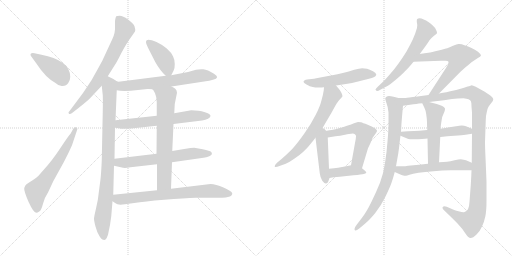
t = 0.00 s
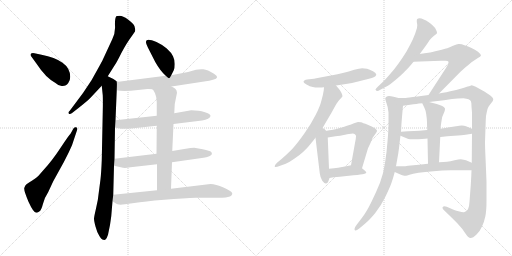
t = 3.36 s
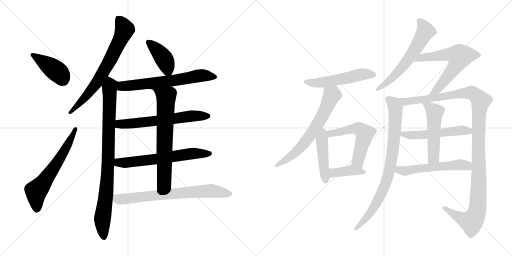
t = 6.71 s
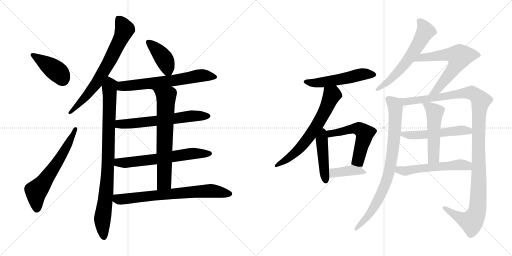
t = 10.07 s
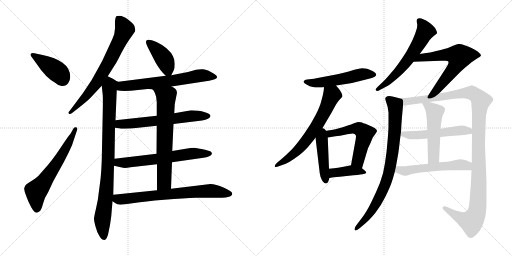
t = 13.42 s
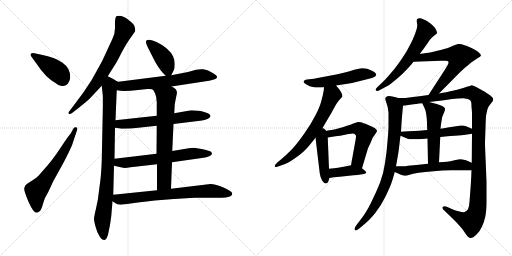
t = 16.78 s

The animated SVG that drew these frames (rendered in a browser with its animation timeline set to each time). Animation: 22 CSS @keyframes rules; one cycle of 16.78 s.

<svg version="1.1" viewBox="0 0 2048 1024" xmlns="http://www.w3.org/2000/svg">
  <g stroke="lightgray" stroke-dasharray="1,1" stroke-width="1" transform="scale(4, 4)">
    <line x1="0" y1="0" x2="256" y2="256"></line>
    <line x1="256" y1="0" x2="0" y2="256"></line>
    <line x1="128" y1="0" x2="128" y2="256"></line>
    <line x1="0" y1="128" x2="256" y2="128"></line>
    <line x1="256" y1="0" x2="512" y2="256"></line>
    <line x1="512" y1="0" x2="256" y2="256"></line>
    <line x1="384" y1="0" x2="384" y2="256"></line>
    <line x1="256" y1="128" x2="512" y2="128"></line>
  </g>
<g transform="scale(1, -1) translate(0, -850)">
   <style type="text/css">
    @keyframes keyframes0 {
      from {
       stroke: black;
       stroke-dashoffset: 414;
       stroke-width: 128;
       }
       57% {
       animation-timing-function: step-end;
       stroke: black;
       stroke-dashoffset: 0;
       stroke-width: 128;
       }
       to {
       stroke: black;
       stroke-width: 1024;
       }
       }
       #make-me-a-hanzi-animation-0 {
         animation: keyframes0 0.586914s both;
         animation-delay: 0.000000s;
         animation-timing-function: linear;
       }
    @keyframes keyframes1 {
      from {
       stroke: black;
       stroke-dashoffset: 624;
       stroke-width: 128;
       }
       67% {
       animation-timing-function: step-end;
       stroke: black;
       stroke-dashoffset: 0;
       stroke-width: 128;
       }
       to {
       stroke: black;
       stroke-width: 1024;
       }
       }
       #make-me-a-hanzi-animation-1 {
         animation: keyframes1 0.757812s both;
         animation-delay: 0.586914s;
         animation-timing-function: linear;
       }
    @keyframes keyframes2 {
      from {
       stroke: black;
       stroke-dashoffset: 708;
       stroke-width: 128;
       }
       70% {
       animation-timing-function: step-end;
       stroke: black;
       stroke-dashoffset: 0;
       stroke-width: 128;
       }
       to {
       stroke: black;
       stroke-width: 1024;
       }
       }
       #make-me-a-hanzi-animation-2 {
         animation: keyframes2 0.826172s both;
         animation-delay: 1.344726s;
         animation-timing-function: linear;
       }
    @keyframes keyframes3 {
      from {
       stroke: black;
       stroke-dashoffset: 889;
       stroke-width: 128;
       }
       74% {
       animation-timing-function: step-end;
       stroke: black;
       stroke-dashoffset: 0;
       stroke-width: 128;
       }
       to {
       stroke: black;
       stroke-width: 1024;
       }
       }
       #make-me-a-hanzi-animation-3 {
         animation: keyframes3 0.973470s both;
         animation-delay: 2.170898s;
         animation-timing-function: linear;
       }
    @keyframes keyframes4 {
      from {
       stroke: black;
       stroke-dashoffset: 407;
       stroke-width: 128;
       }
       57% {
       animation-timing-function: step-end;
       stroke: black;
       stroke-dashoffset: 0;
       stroke-width: 128;
       }
       to {
       stroke: black;
       stroke-width: 1024;
       }
       }
       #make-me-a-hanzi-animation-4 {
         animation: keyframes4 0.581217s both;
         animation-delay: 3.144368s;
         animation-timing-function: linear;
       }
    @keyframes keyframes5 {
      from {
       stroke: black;
       stroke-dashoffset: 652;
       stroke-width: 128;
       }
       68% {
       animation-timing-function: step-end;
       stroke: black;
       stroke-dashoffset: 0;
       stroke-width: 128;
       }
       to {
       stroke: black;
       stroke-width: 1024;
       }
       }
       #make-me-a-hanzi-animation-5 {
         animation: keyframes5 0.780599s both;
         animation-delay: 3.725585s;
         animation-timing-function: linear;
       }
    @keyframes keyframes6 {
      from {
       stroke: black;
       stroke-dashoffset: 629;
       stroke-width: 128;
       }
       67% {
       animation-timing-function: step-end;
       stroke: black;
       stroke-dashoffset: 0;
       stroke-width: 128;
       }
       to {
       stroke: black;
       stroke-width: 1024;
       }
       }
       #make-me-a-hanzi-animation-6 {
         animation: keyframes6 0.761882s both;
         animation-delay: 4.506184s;
         animation-timing-function: linear;
       }
    @keyframes keyframes7 {
      from {
       stroke: black;
       stroke-dashoffset: 634;
       stroke-width: 128;
       }
       67% {
       animation-timing-function: step-end;
       stroke: black;
       stroke-dashoffset: 0;
       stroke-width: 128;
       }
       to {
       stroke: black;
       stroke-width: 1024;
       }
       }
       #make-me-a-hanzi-animation-7 {
         animation: keyframes7 0.765951s both;
         animation-delay: 5.268066s;
         animation-timing-function: linear;
       }
    @keyframes keyframes8 {
      from {
       stroke: black;
       stroke-dashoffset: 679;
       stroke-width: 128;
       }
       69% {
       animation-timing-function: step-end;
       stroke: black;
       stroke-dashoffset: 0;
       stroke-width: 128;
       }
       to {
       stroke: black;
       stroke-width: 1024;
       }
       }
       #make-me-a-hanzi-animation-8 {
         animation: keyframes8 0.802572s both;
         animation-delay: 6.034017s;
         animation-timing-function: linear;
       }
    @keyframes keyframes9 {
      from {
       stroke: black;
       stroke-dashoffset: 721;
       stroke-width: 128;
       }
       70% {
       animation-timing-function: step-end;
       stroke: black;
       stroke-dashoffset: 0;
       stroke-width: 128;
       }
       to {
       stroke: black;
       stroke-width: 1024;
       }
       }
       #make-me-a-hanzi-animation-9 {
         animation: keyframes9 0.836751s both;
         animation-delay: 6.836589s;
         animation-timing-function: linear;
       }
    @keyframes keyframes10 {
      from {
       stroke: black;
       stroke-dashoffset: 538;
       stroke-width: 128;
       }
       64% {
       animation-timing-function: step-end;
       stroke: black;
       stroke-dashoffset: 0;
       stroke-width: 128;
       }
       to {
       stroke: black;
       stroke-width: 1024;
       }
       }
       #make-me-a-hanzi-animation-10 {
         animation: keyframes10 0.687826s both;
         animation-delay: 7.673340s;
         animation-timing-function: linear;
       }
    @keyframes keyframes11 {
      from {
       stroke: black;
       stroke-dashoffset: 662;
       stroke-width: 128;
       }
       68% {
       animation-timing-function: step-end;
       stroke: black;
       stroke-dashoffset: 0;
       stroke-width: 128;
       }
       to {
       stroke: black;
       stroke-width: 1024;
       }
       }
       #make-me-a-hanzi-animation-11 {
         animation: keyframes11 0.788737s both;
         animation-delay: 8.361166s;
         animation-timing-function: linear;
       }
    @keyframes keyframes12 {
      from {
       stroke: black;
       stroke-dashoffset: 448;
       stroke-width: 128;
       }
       59% {
       animation-timing-function: step-end;
       stroke: black;
       stroke-dashoffset: 0;
       stroke-width: 128;
       }
       to {
       stroke: black;
       stroke-width: 1024;
       }
       }
       #make-me-a-hanzi-animation-12 {
         animation: keyframes12 0.614583s both;
         animation-delay: 9.149903s;
         animation-timing-function: linear;
       }
    @keyframes keyframes13 {
      from {
       stroke: black;
       stroke-dashoffset: 560;
       stroke-width: 128;
       }
       65% {
       animation-timing-function: step-end;
       stroke: black;
       stroke-dashoffset: 0;
       stroke-width: 128;
       }
       to {
       stroke: black;
       stroke-width: 1024;
       }
       }
       #make-me-a-hanzi-animation-13 {
         animation: keyframes13 0.705729s both;
         animation-delay: 9.764486s;
         animation-timing-function: linear;
       }
    @keyframes keyframes14 {
      from {
       stroke: black;
       stroke-dashoffset: 401;
       stroke-width: 128;
       }
       57% {
       animation-timing-function: step-end;
       stroke: black;
       stroke-dashoffset: 0;
       stroke-width: 128;
       }
       to {
       stroke: black;
       stroke-width: 1024;
       }
       }
       #make-me-a-hanzi-animation-14 {
         animation: keyframes14 0.576335s both;
         animation-delay: 10.470215s;
         animation-timing-function: linear;
       }
    @keyframes keyframes15 {
      from {
       stroke: black;
       stroke-dashoffset: 612;
       stroke-width: 128;
       }
       67% {
       animation-timing-function: step-end;
       stroke: black;
       stroke-dashoffset: 0;
       stroke-width: 128;
       }
       to {
       stroke: black;
       stroke-width: 1024;
       }
       }
       #make-me-a-hanzi-animation-15 {
         animation: keyframes15 0.748047s both;
         animation-delay: 11.046550s;
         animation-timing-function: linear;
       }
    @keyframes keyframes16 {
      from {
       stroke: black;
       stroke-dashoffset: 631;
       stroke-width: 128;
       }
       67% {
       animation-timing-function: step-end;
       stroke: black;
       stroke-dashoffset: 0;
       stroke-width: 128;
       }
       to {
       stroke: black;
       stroke-width: 1024;
       }
       }
       #make-me-a-hanzi-animation-16 {
         animation: keyframes16 0.763509s both;
         animation-delay: 11.794597s;
         animation-timing-function: linear;
       }
    @keyframes keyframes17 {
      from {
       stroke: black;
       stroke-dashoffset: 835;
       stroke-width: 128;
       }
       73% {
       animation-timing-function: step-end;
       stroke: black;
       stroke-dashoffset: 0;
       stroke-width: 128;
       }
       to {
       stroke: black;
       stroke-width: 1024;
       }
       }
       #make-me-a-hanzi-animation-17 {
         animation: keyframes17 0.929525s both;
         animation-delay: 12.558106s;
         animation-timing-function: linear;
       }
    @keyframes keyframes18 {
      from {
       stroke: black;
       stroke-dashoffset: 1209;
       stroke-width: 128;
       }
       80% {
       animation-timing-function: step-end;
       stroke: black;
       stroke-dashoffset: 0;
       stroke-width: 128;
       }
       to {
       stroke: black;
       stroke-width: 1024;
       }
       }
       #make-me-a-hanzi-animation-18 {
         animation: keyframes18 1.233887s both;
         animation-delay: 13.487631s;
         animation-timing-function: linear;
       }
    @keyframes keyframes19 {
      from {
       stroke: black;
       stroke-dashoffset: 532;
       stroke-width: 128;
       }
       63% {
       animation-timing-function: step-end;
       stroke: black;
       stroke-dashoffset: 0;
       stroke-width: 128;
       }
       to {
       stroke: black;
       stroke-width: 1024;
       }
       }
       #make-me-a-hanzi-animation-19 {
         animation: keyframes19 0.682943s both;
         animation-delay: 14.721518s;
         animation-timing-function: linear;
       }
    @keyframes keyframes20 {
      from {
       stroke: black;
       stroke-dashoffset: 515;
       stroke-width: 128;
       }
       63% {
       animation-timing-function: step-end;
       stroke: black;
       stroke-dashoffset: 0;
       stroke-width: 128;
       }
       to {
       stroke: black;
       stroke-width: 1024;
       }
       }
       #make-me-a-hanzi-animation-20 {
         animation: keyframes20 0.669108s both;
         animation-delay: 15.404461s;
         animation-timing-function: linear;
       }
    @keyframes keyframes21 {
      from {
       stroke: black;
       stroke-dashoffset: 554;
       stroke-width: 128;
       }
       64% {
       animation-timing-function: step-end;
       stroke: black;
       stroke-dashoffset: 0;
       stroke-width: 128;
       }
       to {
       stroke: black;
       stroke-width: 1024;
       }
       }
       #make-me-a-hanzi-animation-21 {
         animation: keyframes21 0.700846s both;
         animation-delay: 16.073569s;
         animation-timing-function: linear;
       }
</style>
<path d="M 123.0 627.0 L 147.0 594.0 Q 182.0 540.0 222.0 518.0 Q 237.0 504.0 250.0 506.0 Q 266.0 506.0 273.0 518.0 Q 281.0 529.0 281.0 543.0 Q 280.0 578.0 250.0 599.0 Q 220.0 621.0 166.0 631.0 L 138.0 637.0 Q 118.0 640.0 123.0 627.0 Z" fill="lightgray"></path> 
<path d="M 193.0 82.0 L 213.0 125.0 L 256.0 203.0 Q 275.0 239.0 288.0 269.0 L 308.0 329.0 Q 312.0 339.0 304.0 341.0 Q 296.0 343.0 292.0 333.0 L 282.0 315.0 Q 277.0 311.0 243.0 260.0 Q 209.0 208.0 175.0 171.0 L 153.0 146.0 Q 143.0 136.0 129.0 128.0 Q 115.0 120.0 106.0 113.0 Q 100.0 108.0 97.0 98.0 Q 95.0 87.0 114.0 43.0 Q 134.0 -1.0 145.0 -1.0 Q 150.0 -1.0 157.0 4.0 Q 165.0 8.0 172.0 35.0 Q 179.0 61.0 193.0 82.0 Z" fill="lightgray"></path> 
<path d="M 431.0 545.0 L 460.0 591.0 Q 465.0 597.0 486.0 639.0 Q 508.0 680.0 524.0 701.0 L 540.0 724.0 Q 541.0 727.0 541.0 732.0 L 538.0 745.0 Q 534.0 756.0 512.0 772.0 Q 491.0 787.0 479.0 787.0 Q 467.0 787.0 465.0 785.0 Q 459.0 776.0 460.0 748.0 Q 462.0 719.0 449.0 693.0 L 411.0 611.0 Q 410.0 608.0 390.0 572.0 L 366.0 529.0 L 332.0 478.0 L 279.0 407.0 Q 271.0 400.0 275.0 396.0 Q 279.0 391.0 287.0 397.0 L 314.0 418.0 Q 347.0 444.0 361.0 458.0 L 407.0 507.0 L 431.0 545.0 Z" fill="lightgray"></path> 
<path d="M 465.0 526.0 Q 454.0 535.0 431.0 545.0 C 404.0 558.0 404.0 537.0 407.0 507.0 L 411.0 469.0 Q 412.0 447.0 411.0 403.0 L 407.0 209.0 Q 405.0 159.0 402.0 133.0 L 396.0 87.0 Q 392.0 46.0 384.0 16.0 Q 377.0 -14.0 376.0 -24.0 Q 376.0 -34.0 382.0 -56.0 Q 388.0 -79.0 397.0 -93.0 Q 406.0 -108.0 413.0 -109.0 Q 420.0 -111.0 423.0 -107.0 Q 427.0 -104.0 432.0 -89.0 Q 441.0 -51.0 445.0 -15.0 L 450.0 45.0 L 453.0 71.0 L 456.0 187.0 L 458.0 215.0 L 460.0 339.0 L 462.0 369.0 L 467.0 489.0 C 468.0 519.0 468.0 524.0 465.0 526.0 Z" fill="lightgray"></path> 
<path d="M 685.0 549.0 L 695.0 569.0 Q 699.0 576.0 699.0 594.0 Q 699.0 611.0 692.0 625.0 Q 686.0 639.0 667.0 656.0 Q 648.0 672.0 626.0 682.0 Q 584.0 700.0 584.0 683.0 Q 583.0 678.0 592.0 659.0 L 621.0 602.0 Q 640.0 568.0 663.0 547.0 C 677.0 534.0 677.0 534.0 685.0 549.0 Z" fill="lightgray"></path> 
<path d="M 686.0 504.0 L 823.0 525.0 Q 836.0 527.0 852.0 531.0 Q 883.0 539.0 856.0 555.0 Q 830.0 572.0 813.0 573.0 Q 797.0 574.0 784.0 571.0 L 752.0 562.0 L 685.0 549.0 L 663.0 547.0 L 474.0 523.0 L 465.0 526.0 C 436.0 532.0 437.0 494.0 467.0 489.0 Q 493.0 483.0 552.0 490.0 L 590.0 494.0 Q 598.0 495.0 609.0 493.0 L 686.0 504.0 Z" fill="lightgray"></path> 
<path d="M 794.0 407.0 L 765.0 409.0 L 697.0 397.0 L 627.0 387.0 L 462.0 369.0 C 432.0 366.0 430.0 343.0 460.0 339.0 L 475.0 337.0 Q 482.0 335.0 499.0 335.0 L 525.0 336.0 L 627.0 347.0 L 694.0 354.0 L 792.0 366.0 Q 827.0 368.0 840.0 381.0 L 842.0 387.0 L 841.0 389.0 Q 841.0 393.0 823.0 400.0 Q 805.0 406.0 794.0 407.0 Z" fill="lightgray"></path> 
<path d="M 688.0 201.0 L 814.0 219.0 Q 825.0 221.0 837.0 225.0 Q 854.0 233.0 844.0 243.0 Q 840.0 247.0 811.0 253.0 L 777.0 259.0 Q 764.0 259.0 743.0 255.0 L 689.0 246.0 L 626.0 235.0 L 458.0 215.0 C 428.0 211.0 427.0 194.0 456.0 187.0 L 492.0 179.0 Q 501.0 177.0 522.0 181.0 L 628.0 193.0 L 688.0 201.0 Z" fill="lightgray"></path> 
<path d="M 697.0 397.0 L 699.0 434.0 L 708.0 479.0 Q 707.0 489.0 702.0 494.0 Q 697.0 499.0 686.0 504.0 C 660.0 519.0 591.0 517.0 609.0 493.0 Q 614.0 491.0 620.0 477.0 Q 627.0 462.0 627.0 441.0 L 627.0 387.0 L 627.0 347.0 L 626.0 235.0 L 628.0 193.0 L 628.0 89.0 C 628.0 59.0 683.0 65.0 684.0 95.0 L 688.0 201.0 L 689.0 246.0 L 694.0 354.0 L 697.0 397.0 Z" fill="lightgray"></path> 
<path d="M 450.0 45.0 L 462.0 37.0 Q 471.0 28.0 500.0 33.0 L 537.0 38.0 Q 576.0 44.0 657.0 51.0 Q 738.0 58.0 784.0 59.0 L 888.0 59.0 Q 903.0 59.0 916.0 63.0 Q 929.0 67.0 929.0 77.0 Q 926.0 86.0 894.0 100.0 Q 863.0 114.0 842.0 114.0 L 684.0 95.0 L 628.0 89.0 L 453.0 71.0 C 423.0 68.0 425.0 62.0 450.0 45.0 Z" fill="lightgray"></path> 
<path d="M 1344.0 508.5 L 1364.0 511.5 L 1390.0 515.5 Q 1407.0 518.5 1428.0 523.5 L 1472.0 534.5 Q 1490.0 538.5 1497.0 542.5 Q 1504.0 546.5 1505.0 551.5 L 1505.0 552.5 Q 1505.0 558.5 1492.0 565.5 Q 1478.0 573.5 1468.0 575.5 Q 1458.0 577.5 1449.0 577.5 Q 1438.0 577.5 1417.0 571.5 Q 1396.0 564.5 1371.0 558.5 Q 1347.0 553.5 1334.0 550.5 L 1281.0 540.5 Q 1262.0 536.5 1256.0 535.5 L 1228.0 532.5 Q 1218.0 531.5 1215.0 525.5 Q 1214.0 524.5 1214.0 523.5 Q 1214.0 518.5 1226.0 512.5 Q 1240.0 504.5 1251.0 502.5 Q 1262.0 500.5 1271.0 500.5 L 1278.0 500.5 Q 1285.0 500.5 1296.0 501.5 L 1344.0 508.5 Z" fill="lightgray"></path> 
<path d="M 1281.0 325.5 L 1288.0 335.5 Q 1290.0 337.5 1300.0 355.5 L 1326.0 399.5 Q 1340.0 425.5 1346.0 435.5 Q 1352.0 445.5 1360.0 453.5 Q 1368.0 461.5 1370.0 465.5 Q 1370.0 469.5 1366.0 478.5 Q 1362.0 487.5 1356.0 494.5 L 1344.0 508.5 C 1324.0 531.5 1299.0 531.5 1296.0 501.5 L 1295.0 489.5 Q 1293.0 474.5 1286.0 449.5 Q 1280.0 424.5 1263.0 391.5 Q 1246.0 357.5 1218.0 317.5 Q 1190.0 277.5 1168.0 253.5 Q 1144.0 229.5 1125.0 213.5 L 1108.0 199.5 Q 1099.0 190.5 1099.0 185.5 L 1099.0 184.5 Q 1099.0 182.5 1103.0 182.5 Q 1108.0 182.5 1118.0 186.5 L 1143.0 195.5 Q 1157.0 201.5 1177.0 215.5 Q 1198.0 229.5 1211.0 241.5 Q 1224.0 253.5 1232.0 262.5 L 1246.0 279.5 Q 1252.0 286.5 1262.0 299.5 L 1281.0 325.5 Z" fill="lightgray"></path> 
<path d="M 1262.0 299.5 L 1279.0 157.5 Q 1281.0 140.5 1289.0 127.5 Q 1297.0 116.5 1303.0 116.5 L 1304.0 116.5 Q 1310.0 117.5 1313.0 124.5 Q 1316.0 131.5 1318.0 138.5 L 1316.0 175.5 L 1311.0 300.5 C 1309.0 355.5 1257.0 344.5 1262.0 299.5 Z" fill="lightgray"></path> 
<path d="M 1448.0 177.5 L 1472.0 257.5 L 1482.0 278.5 Q 1491.0 301.5 1492.0 301.5 L 1504.0 318.5 Q 1508.0 323.5 1508.0 327.5 Q 1508.0 331.5 1500.0 337.5 Q 1492.0 343.5 1471.0 351.5 Q 1450.0 359.5 1444.0 361.5 Q 1437.0 362.5 1432.0 362.5 Q 1427.0 361.5 1416.0 357.5 Q 1406.0 353.5 1388.0 347.5 Q 1370.0 341.5 1356.0 337.5 Q 1342.0 333.5 1326.0 330.5 Q 1311.0 327.5 1281.0 325.5 C 1251.0 323.5 1281.0 295.5 1311.0 300.5 L 1342.0 305.5 Q 1360.0 307.5 1380.0 311.5 Q 1399.0 315.5 1404.0 315.5 Q 1408.0 316.5 1411.0 316.5 Q 1416.0 316.5 1418.0 314.5 Q 1422.0 311.5 1424.0 307.5 L 1424.0 305.5 Q 1424.0 297.5 1420.0 278.5 L 1404.0 189.5 C 1399.0 159.5 1439.0 148.5 1448.0 177.5 Z" fill="lightgray"></path> 
<path d="M 1318.0 138.5 L 1334.0 141.5 L 1359.0 143.5 L 1414.0 149.5 Q 1448.0 152.5 1455.0 154.5 Q 1463.0 155.5 1465.0 159.5 L 1465.0 160.5 Q 1465.0 162.5 1460.0 167.5 Q 1454.0 173.5 1448.0 177.5 C 1425.0 194.5 1425.0 194.5 1404.0 189.5 L 1390.0 186.5 Q 1366.0 181.5 1352.0 179.5 Q 1338.0 177.5 1316.0 175.5 C 1286.0 172.5 1289.0 132.5 1318.0 138.5 Z" fill="lightgray"></path> 
<path d="M 1679.0 634.5 L 1690.0 649.5 L 1701.0 664.5 Q 1712.0 679.5 1718.0 689.5 Q 1726.0 699.5 1736.0 707.5 Q 1746.0 715.5 1748.0 717.5 L 1748.0 719.5 Q 1748.0 724.5 1744.0 731.5 Q 1740.0 740.5 1730.0 749.5 Q 1720.0 759.5 1712.0 763.5 Q 1705.0 768.5 1695.0 772.5 Q 1685.0 777.5 1678.0 777.5 Q 1672.0 776.5 1669.0 774.5 Q 1667.0 772.5 1667.0 766.5 Q 1667.0 763.5 1668.0 757.5 Q 1669.0 753.5 1669.0 749.5 Q 1669.0 739.5 1665.0 729.5 Q 1661.0 714.5 1651.0 692.5 Q 1641.0 671.5 1626.0 644.5 Q 1610.0 618.5 1594.0 596.5 Q 1578.0 573.5 1558.0 551.5 Q 1539.0 529.5 1530.0 521.5 L 1512.0 504.5 Q 1502.0 495.5 1502.0 492.5 Q 1502.0 491.5 1503.0 490.5 Q 1506.0 486.5 1508.0 486.5 L 1509.0 486.5 Q 1512.0 486.5 1523.0 492.5 L 1544.0 503.5 Q 1558.0 510.5 1583.0 531.5 Q 1608.0 552.5 1620.0 565.5 Q 1634.0 578.5 1654.0 603.5 L 1679.0 634.5 Z" fill="lightgray"></path> 
<path d="M 1654.0 603.5 L 1764.0 607.5 L 1782.0 607.5 Q 1792.0 607.5 1794.0 603.5 L 1794.0 601.5 Q 1794.0 598.5 1792.0 592.5 L 1782.0 575.5 L 1714.0 470.5 C 1698.0 445.5 1735.0 455.5 1756.0 476.5 L 1842.0 563.5 L 1862.0 581.5 Q 1876.0 592.5 1886.0 601.5 L 1910.0 617.5 Q 1923.0 624.5 1924.0 628.5 Q 1924.0 633.5 1912.0 643.5 Q 1900.0 651.5 1886.0 658.5 Q 1873.0 664.5 1858.0 669.5 Q 1846.0 674.5 1837.0 674.5 L 1834.0 674.5 Q 1828.0 673.5 1812.0 667.5 Q 1797.0 661.5 1789.0 657.5 Q 1782.0 655.5 1754.0 648.5 Q 1726.0 641.5 1713.0 639.5 Q 1701.0 637.5 1679.0 634.5 C 1649.0 630.5 1624.0 602.5 1654.0 603.5 Z" fill="lightgray"></path> 
<path d="M 1594.0 458.5 L 1574.0 463.5 Q 1563.0 466.5 1556.0 466.5 Q 1549.0 466.5 1546.0 463.5 Q 1542.0 461.5 1541.0 457.5 L 1541.0 456.5 Q 1541.0 451.5 1546.0 437.5 Q 1552.0 423.5 1554.0 400.5 L 1554.0 353.5 Q 1554.0 327.5 1550.0 284.5 Q 1547.0 241.5 1540.0 198.5 Q 1534.0 155.5 1520.0 119.5 Q 1506.0 84.5 1486.0 43.5 Q 1466.0 2.5 1448.0 -20.5 L 1426.0 -49.5 Q 1418.0 -59.5 1418.0 -65.5 Q 1418.0 -67.5 1419.0 -69.5 Q 1420.0 -71.5 1422.0 -71.5 Q 1427.0 -71.5 1437.0 -63.5 L 1462.0 -42.5 Q 1478.0 -29.5 1501.0 -1.5 Q 1524.0 27.5 1542.0 64.5 Q 1560.0 101.5 1566.0 119.5 Q 1572.0 136.5 1579.0 162.5 L 1584.0 185.5 L 1593.0 236.5 Q 1596.0 256.5 1598.0 275.5 Q 1600.0 294.5 1602.0 307.5 L 1604.0 323.5 L 1605.0 339.5 Q 1606.0 363.5 1612.0 427.5 C 1614.0 453.5 1614.0 453.5 1594.0 458.5 Z" fill="lightgray"></path> 
<path d="M 1714.0 470.5 L 1670.0 464.5 Q 1629.0 459.5 1623.0 458.5 L 1594.0 458.5 C 1564.0 458.5 1582.0 423.5 1612.0 427.5 L 1654.0 433.5 Q 1659.0 434.5 1689.0 437.5 L 1716.0 442.5 L 1776.0 449.5 L 1808.0 454.5 Q 1832.0 457.5 1854.0 457.5 Q 1867.0 456.5 1874.0 453.5 Q 1882.0 449.5 1884.0 444.5 Q 1886.0 439.5 1886.0 423.5 L 1888.0 400.5 L 1888.0 335.5 L 1888.0 315.5 L 1887.0 199.5 L 1886.0 169.5 L 1885.0 144.5 L 1883.0 109.5 L 1878.0 43.5 Q 1877.0 23.5 1872.0 13.5 Q 1866.0 3.5 1856.0 1.5 L 1854.0 1.5 Q 1848.0 1.5 1834.0 5.5 Q 1816.0 10.5 1812.0 12.5 L 1787.0 23.5 Q 1782.0 25.5 1778.0 25.5 Q 1773.0 25.5 1771.0 22.5 Q 1770.0 20.5 1770.0 19.5 Q 1770.0 15.5 1776.0 9.5 L 1799.0 -12.5 Q 1810.0 -22.5 1830.0 -43.5 Q 1850.0 -64.5 1861.0 -82.5 Q 1873.0 -100.5 1880.0 -101.5 L 1882.0 -101.5 Q 1892.0 -101.5 1906.0 -87.5 Q 1921.0 -72.5 1928.0 -55.5 Q 1936.0 -39.5 1941.0 -16.5 Q 1946.0 6.5 1946.0 46.5 L 1946.0 123.5 Q 1944.0 175.5 1942.0 220.5 Q 1940.0 265.5 1940.0 282.5 L 1943.0 369.5 Q 1943.0 387.5 1947.0 401.5 Q 1950.0 417.5 1954.0 423.5 Q 1958.0 429.5 1966.0 439.5 Q 1973.0 447.5 1973.0 452.5 L 1973.0 453.5 Q 1973.0 459.5 1960.0 469.5 Q 1946.0 479.5 1939.0 483.5 L 1912.0 498.5 Q 1892.0 509.5 1886.0 509.5 Q 1883.0 508.5 1876.0 505.5 Q 1868.0 503.5 1846.0 496.5 Q 1823.0 489.5 1806.0 486.5 Q 1790.0 482.5 1756.0 476.5 L 1714.0 470.5 Z" fill="lightgray"></path> 
<path d="M 1761.0 302.5 L 1772.0 303.5 Q 1785.0 305.5 1818.0 307.5 Q 1850.0 309.5 1862.0 311.5 L 1888.0 315.5 C 1918.0 320.5 1916.0 323.5 1888.0 335.5 L 1864.0 345.5 Q 1857.0 348.5 1847.0 348.5 Q 1842.0 348.5 1836.0 347.5 Q 1834.0 347.5 1824.0 345.5 Q 1812.0 343.5 1797.0 341.5 Q 1782.0 339.5 1762.0 335.5 L 1709.0 330.5 L 1698.0 329.5 Q 1678.0 327.5 1656.0 326.5 Q 1634.0 325.5 1604.0 323.5 C 1574.0 321.5 1574.0 318.5 1602.0 307.5 L 1631.0 295.5 Q 1636.0 293.5 1656.0 293.5 Q 1675.0 293.5 1688.0 294.5 Q 1702.0 295.5 1710.0 296.5 L 1761.0 302.5 Z" fill="lightgray"></path> 
<path d="M 1756.0 201.5 L 1761.0 302.5 L 1762.0 335.5 L 1764.0 353.5 Q 1765.0 360.5 1767.0 372.5 Q 1768.0 383.5 1775.0 397.5 Q 1780.0 408.5 1780.0 413.5 L 1780.0 416.5 Q 1778.0 421.5 1769.0 426.5 Q 1759.0 431.5 1747.0 434.5 L 1716.0 442.5 C 1687.0 449.5 1683.0 451.5 1689.0 437.5 L 1698.0 418.5 Q 1702.0 411.5 1705.0 392.5 Q 1708.0 373.5 1708.0 359.5 Q 1708.0 346.5 1709.0 330.5 L 1710.0 296.5 L 1712.0 195.5 C 1713.0 165.5 1755.0 171.5 1756.0 201.5 Z" fill="lightgray"></path> 
<path d="M 1579.0 162.5 L 1597.0 154.5 Q 1600.0 152.5 1609.0 149.5 Q 1618.0 147.5 1624.0 147.5 Q 1627.0 147.5 1638.0 151.5 Q 1650.0 155.5 1674.0 159.5 Q 1699.0 163.5 1734.0 165.5 Q 1770.0 169.5 1803.0 169.5 L 1886.0 169.5 C 1916.0 169.5 1915.0 187.5 1887.0 199.5 L 1864.0 209.5 Q 1856.0 212.5 1843.0 213.5 Q 1836.0 213.5 1818.0 209.5 Q 1801.0 205.5 1788.0 203.5 Q 1776.0 202.5 1756.0 201.5 L 1712.0 195.5 L 1676.0 191.5 L 1632.0 187.5 Q 1621.0 185.5 1612.0 185.5 L 1584.0 185.5 C 1554.0 185.5 1552.0 174.5 1579.0 162.5 Z" fill="lightgray"></path> 
      <clipPath id="make-me-a-hanzi-clip-0">
      <path d="M 123.0 627.0 L 147.0 594.0 Q 182.0 540.0 222.0 518.0 Q 237.0 504.0 250.0 506.0 Q 266.0 506.0 273.0 518.0 Q 281.0 529.0 281.0 543.0 Q 280.0 578.0 250.0 599.0 Q 220.0 621.0 166.0 631.0 L 138.0 637.0 Q 118.0 640.0 123.0 627.0 Z" fill="lightgray"></path>
      </clipPath>
      <path clip-path="url(#make-me-a-hanzi-clip-0)" d="M 132.0 630.0 L 234.0 559.0 L 252.0 530.0 " fill="none" id="make-me-a-hanzi-animation-0" stroke-dasharray="286 572" stroke-linecap="round"></path>

      <clipPath id="make-me-a-hanzi-clip-1">
      <path d="M 193.0 82.0 L 213.0 125.0 L 256.0 203.0 Q 275.0 239.0 288.0 269.0 L 308.0 329.0 Q 312.0 339.0 304.0 341.0 Q 296.0 343.0 292.0 333.0 L 282.0 315.0 Q 277.0 311.0 243.0 260.0 Q 209.0 208.0 175.0 171.0 L 153.0 146.0 Q 143.0 136.0 129.0 128.0 Q 115.0 120.0 106.0 113.0 Q 100.0 108.0 97.0 98.0 Q 95.0 87.0 114.0 43.0 Q 134.0 -1.0 145.0 -1.0 Q 150.0 -1.0 157.0 4.0 Q 165.0 8.0 172.0 35.0 Q 179.0 61.0 193.0 82.0 Z" fill="lightgray"></path>
      </clipPath>
      <path clip-path="url(#make-me-a-hanzi-clip-1)" d="M 147.0 11.0 L 144.0 85.0 L 234.0 207.0 L 301.0 333.0 " fill="none" id="make-me-a-hanzi-animation-1" stroke-dasharray="496 992" stroke-linecap="round"></path>

      <clipPath id="make-me-a-hanzi-clip-2">
      <path d="M 431.0 545.0 L 460.0 591.0 Q 465.0 597.0 486.0 639.0 Q 508.0 680.0 524.0 701.0 L 540.0 724.0 Q 541.0 727.0 541.0 732.0 L 538.0 745.0 Q 534.0 756.0 512.0 772.0 Q 491.0 787.0 479.0 787.0 Q 467.0 787.0 465.0 785.0 Q 459.0 776.0 460.0 748.0 Q 462.0 719.0 449.0 693.0 L 411.0 611.0 Q 410.0 608.0 390.0 572.0 L 366.0 529.0 L 332.0 478.0 L 279.0 407.0 Q 271.0 400.0 275.0 396.0 Q 279.0 391.0 287.0 397.0 L 314.0 418.0 Q 347.0 444.0 361.0 458.0 L 407.0 507.0 L 431.0 545.0 Z" fill="lightgray"></path>
      </clipPath>
      <path clip-path="url(#make-me-a-hanzi-clip-2)" d="M 473.0 777.0 L 499.0 733.0 L 443.0 614.0 L 386.0 517.0 L 281.0 400.0 " fill="none" id="make-me-a-hanzi-animation-2" stroke-dasharray="580 1160" stroke-linecap="round"></path>

      <clipPath id="make-me-a-hanzi-clip-3">
      <path d="M 465.0 526.0 Q 454.0 535.0 431.0 545.0 C 404.0 558.0 404.0 537.0 407.0 507.0 L 411.0 469.0 Q 412.0 447.0 411.0 403.0 L 407.0 209.0 Q 405.0 159.0 402.0 133.0 L 396.0 87.0 Q 392.0 46.0 384.0 16.0 Q 377.0 -14.0 376.0 -24.0 Q 376.0 -34.0 382.0 -56.0 Q 388.0 -79.0 397.0 -93.0 Q 406.0 -108.0 413.0 -109.0 Q 420.0 -111.0 423.0 -107.0 Q 427.0 -104.0 432.0 -89.0 Q 441.0 -51.0 445.0 -15.0 L 450.0 45.0 L 453.0 71.0 L 456.0 187.0 L 458.0 215.0 L 460.0 339.0 L 462.0 369.0 L 467.0 489.0 C 468.0 519.0 468.0 524.0 465.0 526.0 Z" fill="lightgray"></path>
      </clipPath>
      <path clip-path="url(#make-me-a-hanzi-clip-3)" d="M 434.0 534.0 L 440.0 512.0 L 434.0 239.0 L 424.0 68.0 L 410.0 -25.0 L 416.0 -97.0 " fill="none" id="make-me-a-hanzi-animation-3" stroke-dasharray="761 1522" stroke-linecap="round"></path>

      <clipPath id="make-me-a-hanzi-clip-4">
      <path d="M 685.0 549.0 L 695.0 569.0 Q 699.0 576.0 699.0 594.0 Q 699.0 611.0 692.0 625.0 Q 686.0 639.0 667.0 656.0 Q 648.0 672.0 626.0 682.0 Q 584.0 700.0 584.0 683.0 Q 583.0 678.0 592.0 659.0 L 621.0 602.0 Q 640.0 568.0 663.0 547.0 C 677.0 534.0 677.0 534.0 685.0 549.0 Z" fill="lightgray"></path>
      </clipPath>
      <path clip-path="url(#make-me-a-hanzi-clip-4)" d="M 595.0 681.0 L 658.0 612.0 L 679.0 558.0 " fill="none" id="make-me-a-hanzi-animation-4" stroke-dasharray="279 558" stroke-linecap="round"></path>

      <clipPath id="make-me-a-hanzi-clip-5">
      <path d="M 686.0 504.0 L 823.0 525.0 Q 836.0 527.0 852.0 531.0 Q 883.0 539.0 856.0 555.0 Q 830.0 572.0 813.0 573.0 Q 797.0 574.0 784.0 571.0 L 752.0 562.0 L 685.0 549.0 L 663.0 547.0 L 474.0 523.0 L 465.0 526.0 C 436.0 532.0 437.0 494.0 467.0 489.0 Q 493.0 483.0 552.0 490.0 L 590.0 494.0 Q 598.0 495.0 609.0 493.0 L 686.0 504.0 Z" fill="lightgray"></path>
      </clipPath>
      <path clip-path="url(#make-me-a-hanzi-clip-5)" d="M 468.0 520.0 L 481.0 508.0 L 495.0 505.0 L 705.0 529.0 L 795.0 547.0 L 856.0 543.0 " fill="none" id="make-me-a-hanzi-animation-5" stroke-dasharray="524 1048" stroke-linecap="round"></path>

      <clipPath id="make-me-a-hanzi-clip-6">
      <path d="M 794.0 407.0 L 765.0 409.0 L 697.0 397.0 L 627.0 387.0 L 462.0 369.0 C 432.0 366.0 430.0 343.0 460.0 339.0 L 475.0 337.0 Q 482.0 335.0 499.0 335.0 L 525.0 336.0 L 627.0 347.0 L 694.0 354.0 L 792.0 366.0 Q 827.0 368.0 840.0 381.0 L 842.0 387.0 L 841.0 389.0 Q 841.0 393.0 823.0 400.0 Q 805.0 406.0 794.0 407.0 Z" fill="lightgray"></path>
      </clipPath>
      <path clip-path="url(#make-me-a-hanzi-clip-6)" d="M 469.0 346.0 L 478.0 354.0 L 618.0 365.0 L 762.0 386.0 L 837.0 386.0 " fill="none" id="make-me-a-hanzi-animation-6" stroke-dasharray="501 1002" stroke-linecap="round"></path>

      <clipPath id="make-me-a-hanzi-clip-7">
      <path d="M 688.0 201.0 L 814.0 219.0 Q 825.0 221.0 837.0 225.0 Q 854.0 233.0 844.0 243.0 Q 840.0 247.0 811.0 253.0 L 777.0 259.0 Q 764.0 259.0 743.0 255.0 L 689.0 246.0 L 626.0 235.0 L 458.0 215.0 C 428.0 211.0 427.0 194.0 456.0 187.0 L 492.0 179.0 Q 501.0 177.0 522.0 181.0 L 628.0 193.0 L 688.0 201.0 Z" fill="lightgray"></path>
      </clipPath>
      <path clip-path="url(#make-me-a-hanzi-clip-7)" d="M 464.0 193.0 L 474.0 200.0 L 633.0 214.0 L 779.0 237.0 L 837.0 235.0 " fill="none" id="make-me-a-hanzi-animation-7" stroke-dasharray="506 1012" stroke-linecap="round"></path>

      <clipPath id="make-me-a-hanzi-clip-8">
      <path d="M 697.0 397.0 L 699.0 434.0 L 708.0 479.0 Q 707.0 489.0 702.0 494.0 Q 697.0 499.0 686.0 504.0 C 660.0 519.0 591.0 517.0 609.0 493.0 Q 614.0 491.0 620.0 477.0 Q 627.0 462.0 627.0 441.0 L 627.0 387.0 L 627.0 347.0 L 626.0 235.0 L 628.0 193.0 L 628.0 89.0 C 628.0 59.0 683.0 65.0 684.0 95.0 L 688.0 201.0 L 689.0 246.0 L 694.0 354.0 L 697.0 397.0 Z" fill="lightgray"></path>
      </clipPath>
      <path clip-path="url(#make-me-a-hanzi-clip-8)" d="M 623.0 486.0 L 665.0 462.0 L 657.0 121.0 L 634.0 96.0 " fill="none" id="make-me-a-hanzi-animation-8" stroke-dasharray="551 1102" stroke-linecap="round"></path>

      <clipPath id="make-me-a-hanzi-clip-9">
      <path d="M 450.0 45.0 L 462.0 37.0 Q 471.0 28.0 500.0 33.0 L 537.0 38.0 Q 576.0 44.0 657.0 51.0 Q 738.0 58.0 784.0 59.0 L 888.0 59.0 Q 903.0 59.0 916.0 63.0 Q 929.0 67.0 929.0 77.0 Q 926.0 86.0 894.0 100.0 Q 863.0 114.0 842.0 114.0 L 684.0 95.0 L 628.0 89.0 L 453.0 71.0 C 423.0 68.0 425.0 62.0 450.0 45.0 Z" fill="lightgray"></path>
      </clipPath>
      <path clip-path="url(#make-me-a-hanzi-clip-9)" d="M 462.0 63.0 L 470.0 54.0 L 489.0 53.0 L 845.0 87.0 L 920.0 75.0 " fill="none" id="make-me-a-hanzi-animation-9" stroke-dasharray="593 1186" stroke-linecap="round"></path>

      <clipPath id="make-me-a-hanzi-clip-10">
      <path d="M 1344.0 508.5 L 1364.0 511.5 L 1390.0 515.5 Q 1407.0 518.5 1428.0 523.5 L 1472.0 534.5 Q 1490.0 538.5 1497.0 542.5 Q 1504.0 546.5 1505.0 551.5 L 1505.0 552.5 Q 1505.0 558.5 1492.0 565.5 Q 1478.0 573.5 1468.0 575.5 Q 1458.0 577.5 1449.0 577.5 Q 1438.0 577.5 1417.0 571.5 Q 1396.0 564.5 1371.0 558.5 Q 1347.0 553.5 1334.0 550.5 L 1281.0 540.5 Q 1262.0 536.5 1256.0 535.5 L 1228.0 532.5 Q 1218.0 531.5 1215.0 525.5 Q 1214.0 524.5 1214.0 523.5 Q 1214.0 518.5 1226.0 512.5 Q 1240.0 504.5 1251.0 502.5 Q 1262.0 500.5 1271.0 500.5 L 1278.0 500.5 Q 1285.0 500.5 1296.0 501.5 L 1344.0 508.5 Z" fill="lightgray"></path>
      </clipPath>
      <path clip-path="url(#make-me-a-hanzi-clip-10)" d="M 1218.0 522.5 L 1275.0 519.5 L 1452.0 554.5 L 1496.0 552.5 " fill="none" id="make-me-a-hanzi-animation-10" stroke-dasharray="410 820" stroke-linecap="round"></path>

      <clipPath id="make-me-a-hanzi-clip-11">
      <path d="M 1281.0 325.5 L 1288.0 335.5 Q 1290.0 337.5 1300.0 355.5 L 1326.0 399.5 Q 1340.0 425.5 1346.0 435.5 Q 1352.0 445.5 1360.0 453.5 Q 1368.0 461.5 1370.0 465.5 Q 1370.0 469.5 1366.0 478.5 Q 1362.0 487.5 1356.0 494.5 L 1344.0 508.5 C 1324.0 531.5 1299.0 531.5 1296.0 501.5 L 1295.0 489.5 Q 1293.0 474.5 1286.0 449.5 Q 1280.0 424.5 1263.0 391.5 Q 1246.0 357.5 1218.0 317.5 Q 1190.0 277.5 1168.0 253.5 Q 1144.0 229.5 1125.0 213.5 L 1108.0 199.5 Q 1099.0 190.5 1099.0 185.5 L 1099.0 184.5 Q 1099.0 182.5 1103.0 182.5 Q 1108.0 182.5 1118.0 186.5 L 1143.0 195.5 Q 1157.0 201.5 1177.0 215.5 Q 1198.0 229.5 1211.0 241.5 Q 1224.0 253.5 1232.0 262.5 L 1246.0 279.5 Q 1252.0 286.5 1262.0 299.5 L 1281.0 325.5 Z" fill="lightgray"></path>
      </clipPath>
      <path clip-path="url(#make-me-a-hanzi-clip-11)" d="M 1303.0 494.5 L 1328.0 470.5 L 1265.0 344.5 L 1185.0 243.5 L 1102.0 185.5 " fill="none" id="make-me-a-hanzi-animation-11" stroke-dasharray="534 1068" stroke-linecap="round"></path>

      <clipPath id="make-me-a-hanzi-clip-12">
      <path d="M 1262.0 299.5 L 1279.0 157.5 Q 1281.0 140.5 1289.0 127.5 Q 1297.0 116.5 1303.0 116.5 L 1304.0 116.5 Q 1310.0 117.5 1313.0 124.5 Q 1316.0 131.5 1318.0 138.5 L 1316.0 175.5 L 1311.0 300.5 C 1309.0 355.5 1257.0 344.5 1262.0 299.5 Z" fill="lightgray"></path>
      </clipPath>
      <path clip-path="url(#make-me-a-hanzi-clip-12)" d="M 1283.0 317.5 L 1304.0 126.5 " fill="none" id="make-me-a-hanzi-animation-12" stroke-dasharray="320 640" stroke-linecap="round"></path>

      <clipPath id="make-me-a-hanzi-clip-13">
      <path d="M 1448.0 177.5 L 1472.0 257.5 L 1482.0 278.5 Q 1491.0 301.5 1492.0 301.5 L 1504.0 318.5 Q 1508.0 323.5 1508.0 327.5 Q 1508.0 331.5 1500.0 337.5 Q 1492.0 343.5 1471.0 351.5 Q 1450.0 359.5 1444.0 361.5 Q 1437.0 362.5 1432.0 362.5 Q 1427.0 361.5 1416.0 357.5 Q 1406.0 353.5 1388.0 347.5 Q 1370.0 341.5 1356.0 337.5 Q 1342.0 333.5 1326.0 330.5 Q 1311.0 327.5 1281.0 325.5 C 1251.0 323.5 1281.0 295.5 1311.0 300.5 L 1342.0 305.5 Q 1360.0 307.5 1380.0 311.5 Q 1399.0 315.5 1404.0 315.5 Q 1408.0 316.5 1411.0 316.5 Q 1416.0 316.5 1418.0 314.5 Q 1422.0 311.5 1424.0 307.5 L 1424.0 305.5 Q 1424.0 297.5 1420.0 278.5 L 1404.0 189.5 C 1399.0 159.5 1439.0 148.5 1448.0 177.5 Z" fill="lightgray"></path>
      </clipPath>
      <path clip-path="url(#make-me-a-hanzi-clip-13)" d="M 1300.0 317.5 L 1332.0 316.5 L 1420.0 336.5 L 1451.0 325.5 L 1459.0 315.5 L 1431.0 206.5 L 1443.0 186.5 " fill="none" id="make-me-a-hanzi-animation-13" stroke-dasharray="432 864" stroke-linecap="round"></path>

      <clipPath id="make-me-a-hanzi-clip-14">
      <path d="M 1318.0 138.5 L 1334.0 141.5 L 1359.0 143.5 L 1414.0 149.5 Q 1448.0 152.5 1455.0 154.5 Q 1463.0 155.5 1465.0 159.5 L 1465.0 160.5 Q 1465.0 162.5 1460.0 167.5 Q 1454.0 173.5 1448.0 177.5 C 1425.0 194.5 1425.0 194.5 1404.0 189.5 L 1390.0 186.5 Q 1366.0 181.5 1352.0 179.5 Q 1338.0 177.5 1316.0 175.5 C 1286.0 172.5 1289.0 132.5 1318.0 138.5 Z" fill="lightgray"></path>
      </clipPath>
      <path clip-path="url(#make-me-a-hanzi-clip-14)" d="M 1321.0 144.5 L 1338.0 159.5 L 1401.0 168.5 L 1459.0 160.5 " fill="none" id="make-me-a-hanzi-animation-14" stroke-dasharray="273 546" stroke-linecap="round"></path>

      <clipPath id="make-me-a-hanzi-clip-15">
      <path d="M 1679.0 634.5 L 1690.0 649.5 L 1701.0 664.5 Q 1712.0 679.5 1718.0 689.5 Q 1726.0 699.5 1736.0 707.5 Q 1746.0 715.5 1748.0 717.5 L 1748.0 719.5 Q 1748.0 724.5 1744.0 731.5 Q 1740.0 740.5 1730.0 749.5 Q 1720.0 759.5 1712.0 763.5 Q 1705.0 768.5 1695.0 772.5 Q 1685.0 777.5 1678.0 777.5 Q 1672.0 776.5 1669.0 774.5 Q 1667.0 772.5 1667.0 766.5 Q 1667.0 763.5 1668.0 757.5 Q 1669.0 753.5 1669.0 749.5 Q 1669.0 739.5 1665.0 729.5 Q 1661.0 714.5 1651.0 692.5 Q 1641.0 671.5 1626.0 644.5 Q 1610.0 618.5 1594.0 596.5 Q 1578.0 573.5 1558.0 551.5 Q 1539.0 529.5 1530.0 521.5 L 1512.0 504.5 Q 1502.0 495.5 1502.0 492.5 Q 1502.0 491.5 1503.0 490.5 Q 1506.0 486.5 1508.0 486.5 L 1509.0 486.5 Q 1512.0 486.5 1523.0 492.5 L 1544.0 503.5 Q 1558.0 510.5 1583.0 531.5 Q 1608.0 552.5 1620.0 565.5 Q 1634.0 578.5 1654.0 603.5 L 1679.0 634.5 Z" fill="lightgray"></path>
      </clipPath>
      <path clip-path="url(#make-me-a-hanzi-clip-15)" d="M 1676.0 768.5 L 1691.0 751.5 L 1701.0 724.5 L 1656.0 644.5 L 1579.0 548.5 L 1509.0 492.5 " fill="none" id="make-me-a-hanzi-animation-15" stroke-dasharray="484 968" stroke-linecap="round"></path>

      <clipPath id="make-me-a-hanzi-clip-16">
      <path d="M 1654.0 603.5 L 1764.0 607.5 L 1782.0 607.5 Q 1792.0 607.5 1794.0 603.5 L 1794.0 601.5 Q 1794.0 598.5 1792.0 592.5 L 1782.0 575.5 L 1714.0 470.5 C 1698.0 445.5 1735.0 455.5 1756.0 476.5 L 1842.0 563.5 L 1862.0 581.5 Q 1876.0 592.5 1886.0 601.5 L 1910.0 617.5 Q 1923.0 624.5 1924.0 628.5 Q 1924.0 633.5 1912.0 643.5 Q 1900.0 651.5 1886.0 658.5 Q 1873.0 664.5 1858.0 669.5 Q 1846.0 674.5 1837.0 674.5 L 1834.0 674.5 Q 1828.0 673.5 1812.0 667.5 Q 1797.0 661.5 1789.0 657.5 Q 1782.0 655.5 1754.0 648.5 Q 1726.0 641.5 1713.0 639.5 Q 1701.0 637.5 1679.0 634.5 C 1649.0 630.5 1624.0 602.5 1654.0 603.5 Z" fill="lightgray"></path>
      </clipPath>
      <path clip-path="url(#make-me-a-hanzi-clip-16)" d="M 1662.0 605.5 L 1688.0 620.5 L 1782.0 631.5 L 1838.0 624.5 L 1817.0 577.5 L 1798.0 553.5 L 1747.0 490.5 L 1720.0 475.5 " fill="none" id="make-me-a-hanzi-animation-16" stroke-dasharray="503 1006" stroke-linecap="round"></path>

      <clipPath id="make-me-a-hanzi-clip-17">
      <path d="M 1594.0 458.5 L 1574.0 463.5 Q 1563.0 466.5 1556.0 466.5 Q 1549.0 466.5 1546.0 463.5 Q 1542.0 461.5 1541.0 457.5 L 1541.0 456.5 Q 1541.0 451.5 1546.0 437.5 Q 1552.0 423.5 1554.0 400.5 L 1554.0 353.5 Q 1554.0 327.5 1550.0 284.5 Q 1547.0 241.5 1540.0 198.5 Q 1534.0 155.5 1520.0 119.5 Q 1506.0 84.5 1486.0 43.5 Q 1466.0 2.5 1448.0 -20.5 L 1426.0 -49.5 Q 1418.0 -59.5 1418.0 -65.5 Q 1418.0 -67.5 1419.0 -69.5 Q 1420.0 -71.5 1422.0 -71.5 Q 1427.0 -71.5 1437.0 -63.5 L 1462.0 -42.5 Q 1478.0 -29.5 1501.0 -1.5 Q 1524.0 27.5 1542.0 64.5 Q 1560.0 101.5 1566.0 119.5 Q 1572.0 136.5 1579.0 162.5 L 1584.0 185.5 L 1593.0 236.5 Q 1596.0 256.5 1598.0 275.5 Q 1600.0 294.5 1602.0 307.5 L 1604.0 323.5 L 1605.0 339.5 Q 1606.0 363.5 1612.0 427.5 C 1614.0 453.5 1614.0 453.5 1594.0 458.5 Z" fill="lightgray"></path>
      </clipPath>
      <path clip-path="url(#make-me-a-hanzi-clip-17)" d="M 1548.0 457.5 L 1576.0 434.5 L 1582.0 419.5 L 1574.0 271.5 L 1555.0 158.5 L 1535.0 97.5 L 1484.0 1.5 L 1423.0 -66.5 " fill="none" id="make-me-a-hanzi-animation-17" stroke-dasharray="707 1414" stroke-linecap="round"></path>

      <clipPath id="make-me-a-hanzi-clip-18">
      <path d="M 1714.0 470.5 L 1670.0 464.5 Q 1629.0 459.5 1623.0 458.5 L 1594.0 458.5 C 1564.0 458.5 1582.0 423.5 1612.0 427.5 L 1654.0 433.5 Q 1659.0 434.5 1689.0 437.5 L 1716.0 442.5 L 1776.0 449.5 L 1808.0 454.5 Q 1832.0 457.5 1854.0 457.5 Q 1867.0 456.5 1874.0 453.5 Q 1882.0 449.5 1884.0 444.5 Q 1886.0 439.5 1886.0 423.5 L 1888.0 400.5 L 1888.0 335.5 L 1888.0 315.5 L 1887.0 199.5 L 1886.0 169.5 L 1885.0 144.5 L 1883.0 109.5 L 1878.0 43.5 Q 1877.0 23.5 1872.0 13.5 Q 1866.0 3.5 1856.0 1.5 L 1854.0 1.5 Q 1848.0 1.5 1834.0 5.5 Q 1816.0 10.5 1812.0 12.5 L 1787.0 23.5 Q 1782.0 25.5 1778.0 25.5 Q 1773.0 25.5 1771.0 22.5 Q 1770.0 20.5 1770.0 19.5 Q 1770.0 15.5 1776.0 9.5 L 1799.0 -12.5 Q 1810.0 -22.5 1830.0 -43.5 Q 1850.0 -64.5 1861.0 -82.5 Q 1873.0 -100.5 1880.0 -101.5 L 1882.0 -101.5 Q 1892.0 -101.5 1906.0 -87.5 Q 1921.0 -72.5 1928.0 -55.5 Q 1936.0 -39.5 1941.0 -16.5 Q 1946.0 6.5 1946.0 46.5 L 1946.0 123.5 Q 1944.0 175.5 1942.0 220.5 Q 1940.0 265.5 1940.0 282.5 L 1943.0 369.5 Q 1943.0 387.5 1947.0 401.5 Q 1950.0 417.5 1954.0 423.5 Q 1958.0 429.5 1966.0 439.5 Q 1973.0 447.5 1973.0 452.5 L 1973.0 453.5 Q 1973.0 459.5 1960.0 469.5 Q 1946.0 479.5 1939.0 483.5 L 1912.0 498.5 Q 1892.0 509.5 1886.0 509.5 Q 1883.0 508.5 1876.0 505.5 Q 1868.0 503.5 1846.0 496.5 Q 1823.0 489.5 1806.0 486.5 Q 1790.0 482.5 1756.0 476.5 L 1714.0 470.5 Z" fill="lightgray"></path>
      </clipPath>
      <path clip-path="url(#make-me-a-hanzi-clip-18)" d="M 1601.0 455.5 L 1620.0 443.5 L 1887.0 479.5 L 1923.0 447.5 L 1915.0 380.5 L 1913.0 54.5 L 1905.0 -3.5 L 1885.0 -36.5 L 1840.0 -21.5 L 1777.0 18.5 " fill="none" id="make-me-a-hanzi-animation-18" stroke-dasharray="1081 2162" stroke-linecap="round"></path>

      <clipPath id="make-me-a-hanzi-clip-19">
      <path d="M 1761.0 302.5 L 1772.0 303.5 Q 1785.0 305.5 1818.0 307.5 Q 1850.0 309.5 1862.0 311.5 L 1888.0 315.5 C 1918.0 320.5 1916.0 323.5 1888.0 335.5 L 1864.0 345.5 Q 1857.0 348.5 1847.0 348.5 Q 1842.0 348.5 1836.0 347.5 Q 1834.0 347.5 1824.0 345.5 Q 1812.0 343.5 1797.0 341.5 Q 1782.0 339.5 1762.0 335.5 L 1709.0 330.5 L 1698.0 329.5 Q 1678.0 327.5 1656.0 326.5 Q 1634.0 325.5 1604.0 323.5 C 1574.0 321.5 1574.0 318.5 1602.0 307.5 L 1631.0 295.5 Q 1636.0 293.5 1656.0 293.5 Q 1675.0 293.5 1688.0 294.5 Q 1702.0 295.5 1710.0 296.5 L 1761.0 302.5 Z" fill="lightgray"></path>
      </clipPath>
      <path clip-path="url(#make-me-a-hanzi-clip-19)" d="M 1612.0 318.5 L 1615.0 313.5 L 1648.0 309.5 L 1850.0 329.5 L 1875.0 327.5 L 1881.0 320.5 " fill="none" id="make-me-a-hanzi-animation-19" stroke-dasharray="404 808" stroke-linecap="round"></path>

      <clipPath id="make-me-a-hanzi-clip-20">
      <path d="M 1756.0 201.5 L 1761.0 302.5 L 1762.0 335.5 L 1764.0 353.5 Q 1765.0 360.5 1767.0 372.5 Q 1768.0 383.5 1775.0 397.5 Q 1780.0 408.5 1780.0 413.5 L 1780.0 416.5 Q 1778.0 421.5 1769.0 426.5 Q 1759.0 431.5 1747.0 434.5 L 1716.0 442.5 C 1687.0 449.5 1683.0 451.5 1689.0 437.5 L 1698.0 418.5 Q 1702.0 411.5 1705.0 392.5 Q 1708.0 373.5 1708.0 359.5 Q 1708.0 346.5 1709.0 330.5 L 1710.0 296.5 L 1712.0 195.5 C 1713.0 165.5 1755.0 171.5 1756.0 201.5 Z" fill="lightgray"></path>
      </clipPath>
      <path clip-path="url(#make-me-a-hanzi-clip-20)" d="M 1696.0 435.5 L 1739.0 400.5 L 1734.0 221.5 L 1718.0 202.5 " fill="none" id="make-me-a-hanzi-animation-20" stroke-dasharray="387 774" stroke-linecap="round"></path>

      <clipPath id="make-me-a-hanzi-clip-21">
      <path d="M 1579.0 162.5 L 1597.0 154.5 Q 1600.0 152.5 1609.0 149.5 Q 1618.0 147.5 1624.0 147.5 Q 1627.0 147.5 1638.0 151.5 Q 1650.0 155.5 1674.0 159.5 Q 1699.0 163.5 1734.0 165.5 Q 1770.0 169.5 1803.0 169.5 L 1886.0 169.5 C 1916.0 169.5 1915.0 187.5 1887.0 199.5 L 1864.0 209.5 Q 1856.0 212.5 1843.0 213.5 Q 1836.0 213.5 1818.0 209.5 Q 1801.0 205.5 1788.0 203.5 Q 1776.0 202.5 1756.0 201.5 L 1712.0 195.5 L 1676.0 191.5 L 1632.0 187.5 Q 1621.0 185.5 1612.0 185.5 L 1584.0 185.5 C 1554.0 185.5 1552.0 174.5 1579.0 162.5 Z" fill="lightgray"></path>
      </clipPath>
      <path clip-path="url(#make-me-a-hanzi-clip-21)" d="M 1586.0 166.5 L 1626.0 166.5 L 1830.0 191.5 L 1862.0 189.5 L 1879.0 177.5 " fill="none" id="make-me-a-hanzi-animation-21" stroke-dasharray="426 852" stroke-linecap="round"></path>

</g>
</svg>
